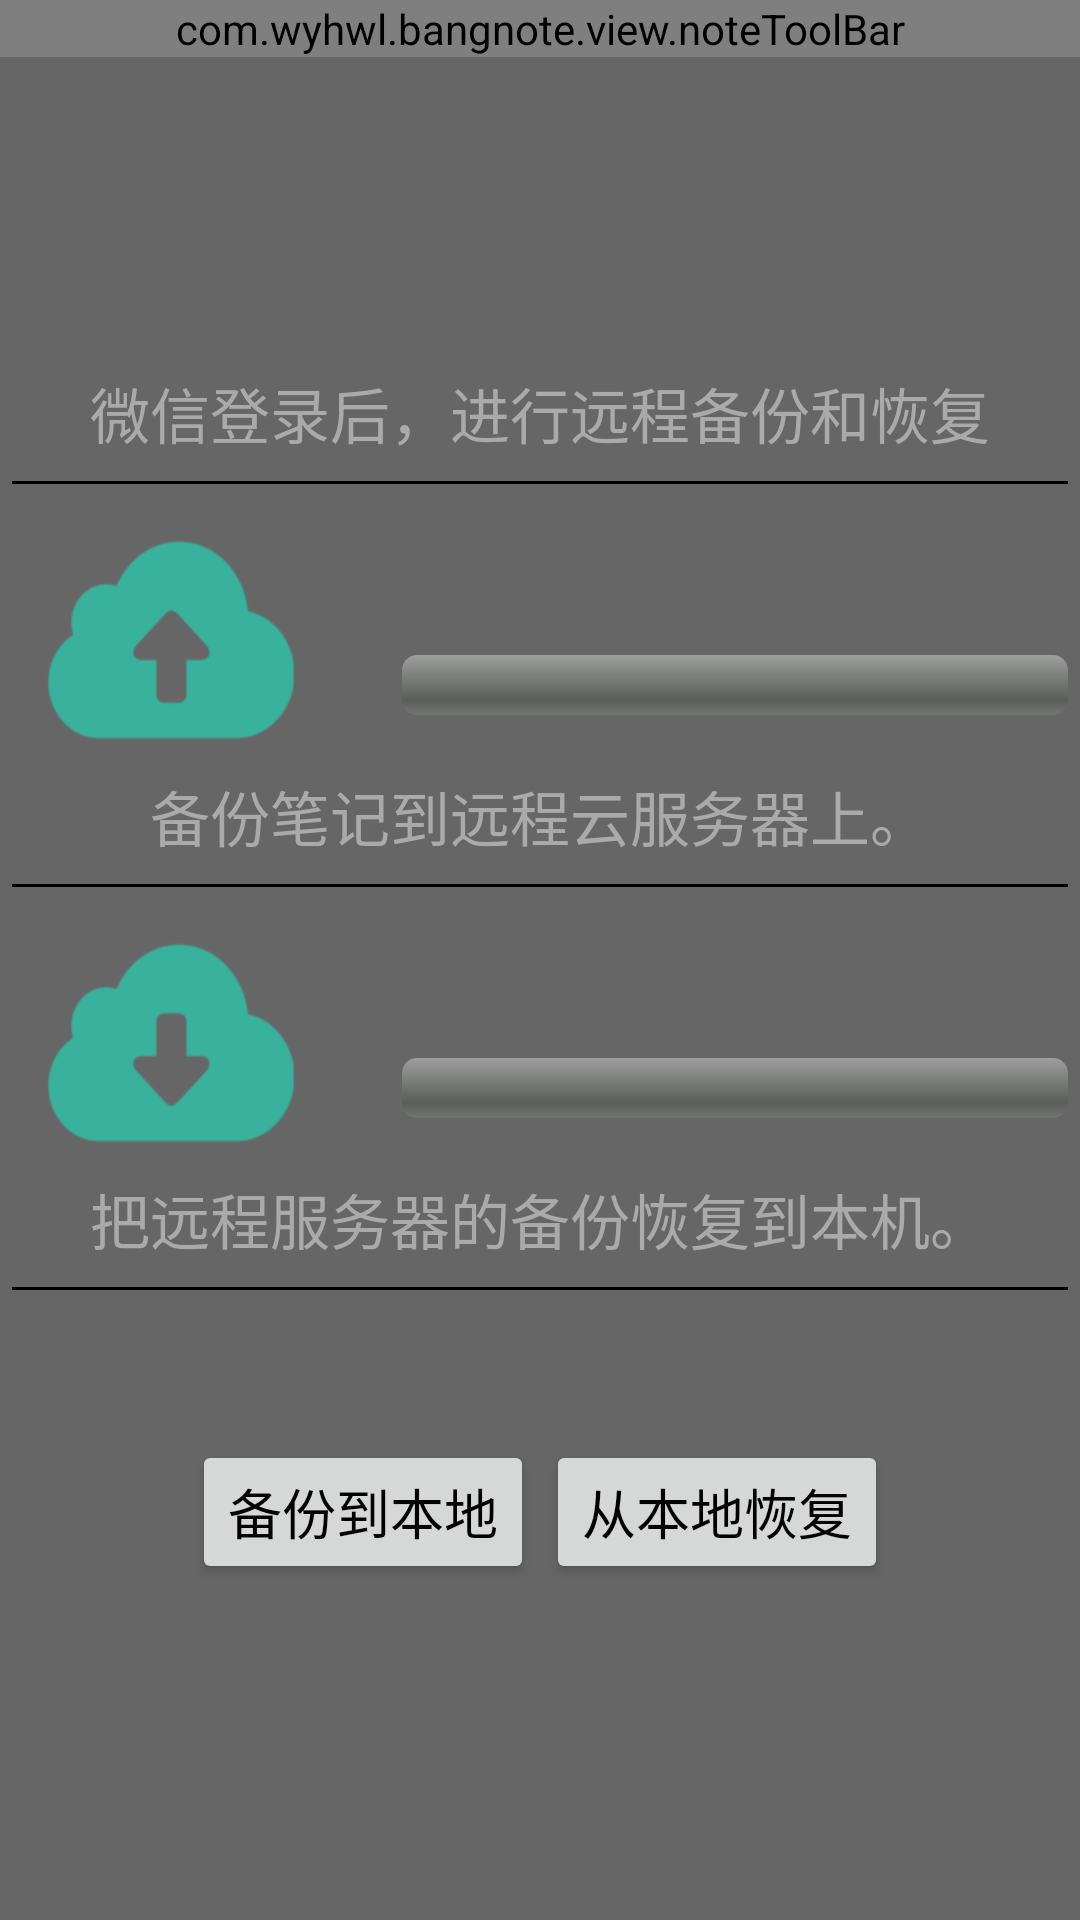

Here is an Android app screen rendered from its layout file. Give the layout XML and the strings, colors and styles it references.
<!-- AndroidManifest.xml: application theme AppTheme -->
<!-- res/layout/activity_note_backup.xml -->
<?xml version="1.0" encoding="utf-8"?>
<LinearLayout
    xmlns:android="http://schemas.android.com/apk/res/android"
    xmlns:tools="http://schemas.android.com/tools"
    android:layout_width="match_parent"
    android:layout_height="match_parent"
    android:orientation="vertical"
    android:background="@color/colorView"
    tools:context=".noteBackupActivity">

    <com.wyhwl.bangnote.view.noteToolBar
        android:id="@+id/ntlView"
        android:layout_width="match_parent"
        android:layout_height="wrap_content"
        android:orientation="horizontal"
        android:background="@color/colorPrimary">

        <ImageButton
            android:id="@+id/imbBack"
            android:layout_width="32dp"
            android:layout_height="32dp"
            android:layout_marginTop="2dp"
            android:layout_marginBottom="2dp"
            android:layout_marginLeft="2dp"
            android:background="@drawable/app_back"/>

        <TextView
            android:id="@+id/txtWinTitle"
            android:layout_width="wrap_content"
            android:layout_height="wrap_content"
            android:layout_marginLeft="4dp"
            android:layout_gravity="center_vertical"
            android:textColor="@color/colorWhite"
            android:textSize="24dp"
            android:text="远程笔记备份和恢复"/>

    </com.wyhwl.bangnote.view.noteToolBar>

    <RelativeLayout
        android:id="@+id/layWechat"
        android:layout_width="match_parent"
        android:layout_height="wrap_content"
        android:layout_marginLeft="4dp"
        android:layout_marginRight="4dp"
        android:background="@color/colorView">

        <ImageButton
            android:id="@+id/btnWechat"
            android:layout_width="90dp"
            android:layout_height="72dp"
            android:layout_marginTop="32dp"
            android:layout_centerHorizontal="true"
            android:background="@drawable/note_wechat"/>

        <TextView
            android:id="@+id/txtWechat"
            android:layout_width="wrap_content"
            android:layout_height="wrap_content"
            android:layout_below="@id/btnWechat"
            android:layout_centerHorizontal="true"
            android:textSize="20dp"
            android:textColor="@color/colorText"
            android:text="微信登录后，进行远程备份和恢复"/>

        <View
            android:layout_width="match_parent"
            android:layout_height="1dp"
            android:layout_marginTop="8dp"
            android:layout_below="@id/txtWechat"
            android:background="@color/colorBlack" />

    </RelativeLayout>

    <RelativeLayout
        android:id="@+id/layBackup"
        android:layout_width="match_parent"
        android:layout_height="wrap_content"
        android:layout_marginLeft="4dp"
        android:layout_marginRight="4dp"
        android:background="@color/colorView">

        <ImageButton
            android:id="@+id/btnBackup"
            android:layout_width="90dp"
            android:layout_height="72dp"
            android:layout_marginTop="16dp"
            android:layout_marginLeft="8dp"
            android:background="@drawable/note_cloud_backup"/>

        <ProgressBar
            android:id="@+id/pgbBackup"
            style="@android:style/Widget.ProgressBar.Horizontal"
            android:layout_width="240dp"
            android:layout_height="20dp"
            android:layout_marginLeft="32dp"
            android:layout_centerVertical="true"
            android:layout_toRightOf="@id/btnBackup"
            android:max="100"/>

        <TextView
            android:id="@+id/txtBackup"
            android:layout_width="wrap_content"
            android:layout_height="wrap_content"
            android:layout_centerHorizontal="true"
            android:layout_below="@id/btnBackup"
            android:layout_marginTop="8dp"
            android:textSize="20dp"
            android:textColor="@color/colorText"
            android:text="备份笔记到远程云服务器上。"/>

        <View
            android:layout_width="match_parent"
            android:layout_height="1dp"
            android:layout_marginTop="8dp"
            android:layout_below="@id/txtBackup"
            android:background="@color/colorBlack" />

    </RelativeLayout>


    <RelativeLayout
        android:id="@+id/layRestore"
        android:layout_width="match_parent"
        android:layout_height="wrap_content"
        android:layout_marginLeft="4dp"
        android:layout_marginRight="4dp"
        android:background="@color/colorView">

        <ImageButton
            android:id="@+id/btnRestore"
            android:layout_width="90dp"
            android:layout_height="72dp"
            android:layout_marginTop="16dp"
            android:layout_marginLeft="8dp"
            android:background="@drawable/note_cloud_restore"/>

        <ProgressBar
            android:id="@+id/pgbRestore"
            style="@android:style/Widget.ProgressBar.Horizontal"
            android:layout_width="240dp"
            android:layout_height="20dp"
            android:layout_marginLeft="32dp"
            android:layout_centerVertical="true"
            android:layout_toRightOf="@id/btnRestore"/>

        <TextView
            android:id="@+id/txtRestore"
            android:layout_width="wrap_content"
            android:layout_height="wrap_content"
            android:layout_centerHorizontal="true"
            android:layout_below="@id/btnRestore"
            android:layout_marginTop="8dp"
            android:textSize="20dp"
            android:textColor="@color/colorText"
            android:text="把远程服务器的备份恢复到本机。"/>

        <View
            android:layout_width="match_parent"
            android:layout_height="1dp"
            android:layout_marginTop="8dp"
            android:layout_below="@id/txtRestore"
            android:background="@color/colorBlack" />

    </RelativeLayout>

    <RelativeLayout
        android:id="@+id/layLocal"
        android:layout_width="match_parent"
        android:layout_height="wrap_content"
        android:layout_marginLeft="4dp"
        android:layout_marginRight="4dp"
        android:background="@color/colorView">

        <Button
            android:id="@+id/btnLocalBackup"
            android:layout_width="wrap_content"
            android:layout_height="wrap_content"
            android:layout_marginLeft="60dp"
            android:layout_marginTop="50dp"
            android:textSize="18dp"
            android:textColor="@color/colorBlack"
            android:text="备份到本地"/>

        <Button
            android:id="@+id/btnLocalRestore"
            android:layout_width="wrap_content"
            android:layout_height="wrap_content"
            android:layout_marginTop="50dp"
            android:layout_marginRight="60dp"
            android:layout_alignParentRight="true"
            android:textSize="18dp"
            android:textColor="@color/colorBlack"
            android:text="从本地恢复"/>


    </RelativeLayout>
</LinearLayout>
<!-- resources referenced by this layout -->
<resources>
  <color name="colorBlack">#000000</color>
  <color name="colorPrimary">#233446</color>
  <color name="colorText">#AAAAAA</color>
  <color name="colorView">#666666</color>
  <color name="colorWhite">#FFFFFF</color>
  <!-- drawable app_back: png bitmap (drawable, 2905 bytes) -->
  <!-- drawable note_cloud_backup: png bitmap (drawable, 4351 bytes) -->
  <!-- drawable note_cloud_restore: png bitmap (drawable, 4311 bytes) -->
  <style name="AppTheme" parent="Theme.AppCompat.Light.DarkActionBar">
          
          <item name="colorPrimary">@color/colorPrimary</item>
          <item name="colorPrimaryDark">@color/colorPrimaryDark</item>
          <item name="colorAccent">@color/colorAccent</item>
  
          
          <item name="android:actionBarSize">36dip</item>
  
      </style>
  <color name="colorPrimaryDark">#233446</color>
  <color name="colorAccent">#D81B60</color>
</resources>
